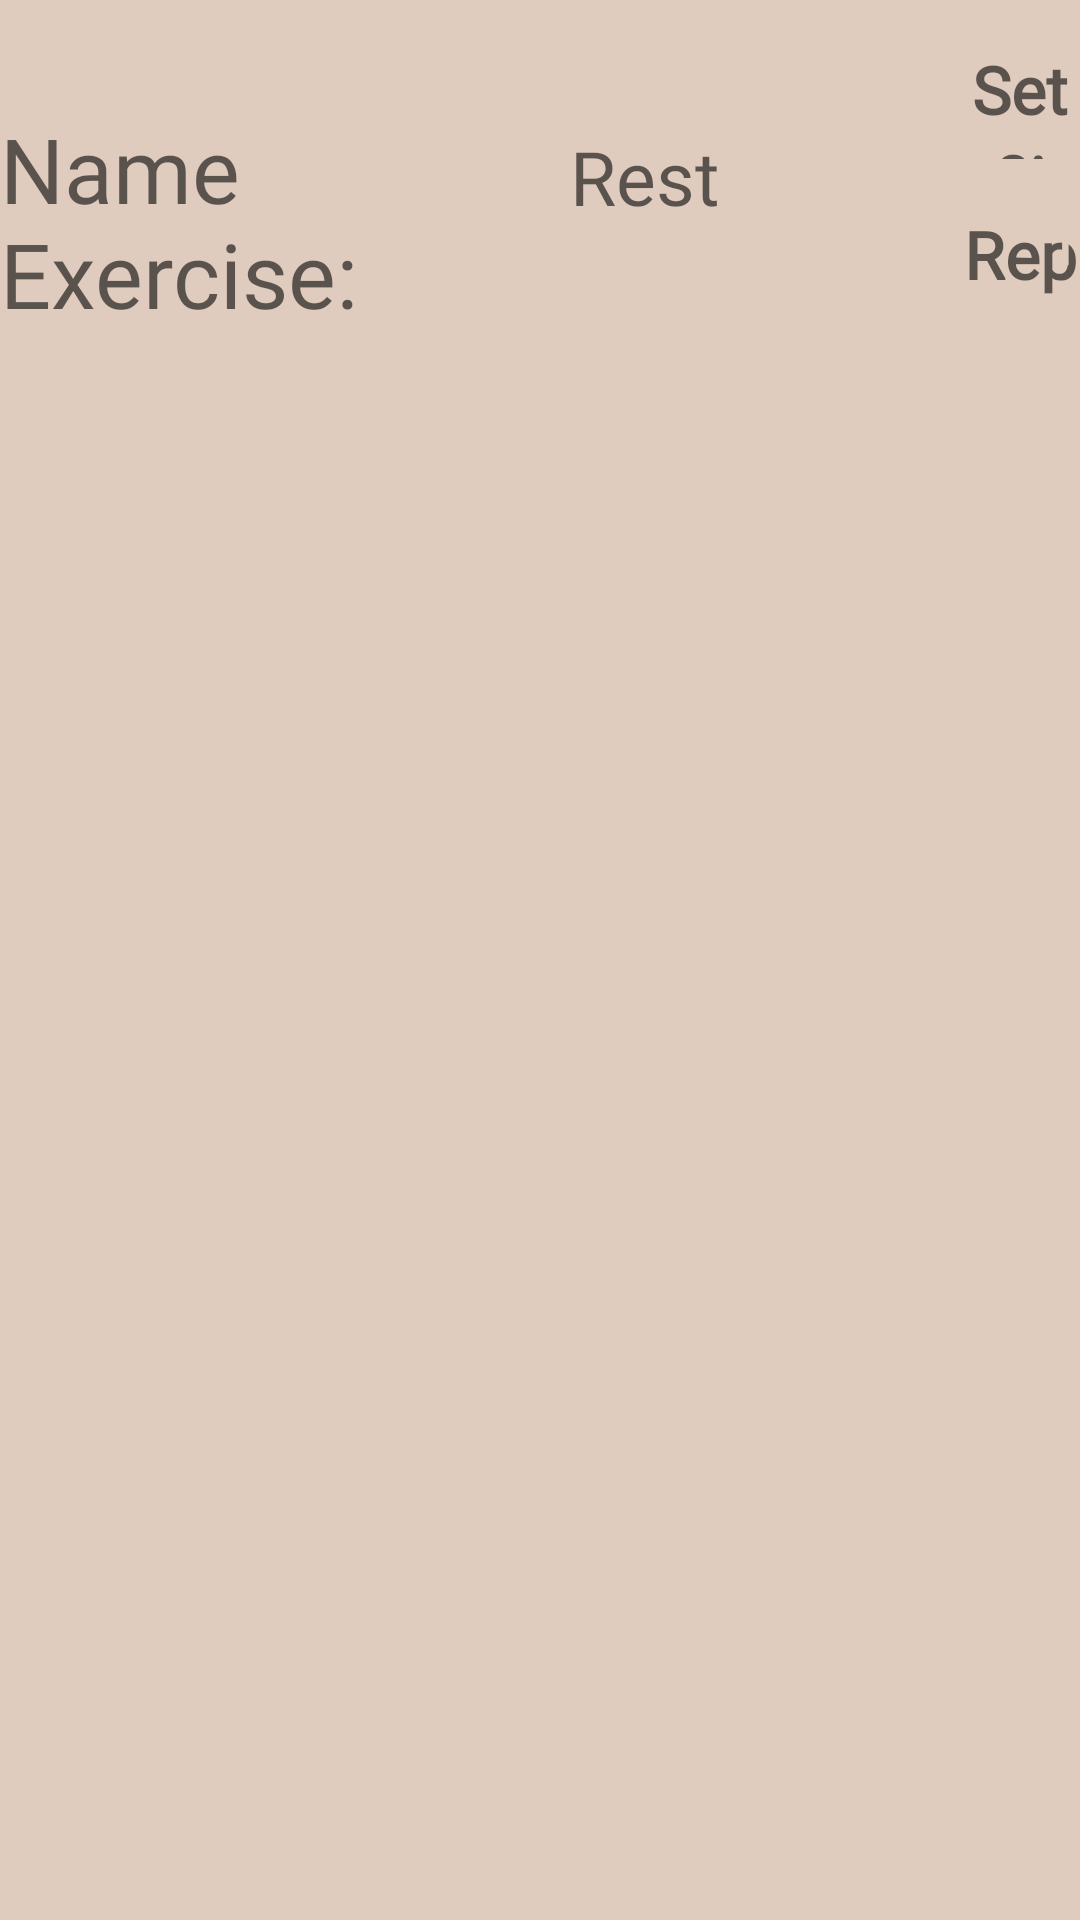

The Android layout XML behind this screen, and the referenced resources:
<!-- AndroidManifest.xml: application theme Theme.Myapp -->
<!-- res/layout/ready_exercise_reps.xml -->
<?xml version="1.0" encoding="utf-8"?>
<RelativeLayout xmlns:android="http://schemas.android.com/apk/res/android"
    android:layout_width="match_parent"
    android:layout_height="match_parent">

    <TextView
        android:id="@+id/nameViewText"
        android:layout_width="180dp"
        android:layout_height="wrap_content"
        android:hint="@string/name_exercise"
        android:textColor="@color/beige"
        android:fontFamily="@font/nunito_bold_italic"
        android:minHeight="48dp"
        android:textSize="30dp"
        android:layout_marginTop="26dp"
        android:paddingTop="10dp"/>

    <TextView
        android:id="@+id/repsText"
        android:layout_width="81dp"
        android:layout_height="48dp"
        android:fontFamily="@font/nunito_bold_italic"
        android:textColor="@color/beige"
        android:layout_marginLeft="320dp"
        android:layout_marginTop="55dp"
        android:ems="10"
        android:hint="Reps:"
        android:paddingTop="15dp"
        android:textAlignment="center"
        android:textSize="22sp"
        android:textStyle="bold" />

    <TextView
        android:id="@+id/setsText"
        android:layout_width="83dp"
        android:layout_height="48dp"
        android:textColor="@color/beige"
        android:layout_marginLeft="320dp"
        android:layout_marginTop="5dp"
        android:fontFamily="@font/nunito_bold_italic"
        android:hint="Sets:"
        android:paddingTop="10dp"
        android:textAlignment="center"
        android:textSize="22sp"
        android:textStyle="bold"/>

    <TextView
        android:id="@+id/of"
        android:layout_width="wrap_content"
        android:layout_height="wrap_content"
        android:layout_marginLeft="350dp"
        android:textColor="@color/beige"
        android:fontFamily="@font/nunito_bold_italic"
        android:layout_marginTop="48dp"
        android:text="of"
        android:textAlignment="center"
        android:textSize="18sp"
        android:textStyle="bold" />

    <TextView
        android:id="@+id/RestTime2"
        android:layout_width="90dp"
        android:layout_height="48dp"
        android:layout_marginLeft="190dp"
        android:layout_marginTop="32dp"
        android:fontFamily="@font/nunito_bold_italic"
        android:hint="@string/RestTime"
        android:textColor="@color/beige"
        android:textSize="25sp"
        android:paddingTop="10dp"/>

</RelativeLayout>
<!-- resources referenced by this layout -->
<resources>
  <color name="beige">#E0CCBE</color>
  <string name="RestTime">Rest Time:</string>
  <string name="name_exercise">Name Exercise:</string>
  <style name="Theme.Myapp" parent="Theme.MaterialComponents.DayNight.NoActionBar">
          
          <item name="android:windowBackground">@color/beige</item>
          <item name="colorPrimary">@color/beige</item>
          <item name="colorPrimaryVariant">@color/raisin_black</item>
          <item name="colorOnPrimary">@color/white</item>
          
          <item name="colorSecondary">@color/teal_200</item>
          <item name="colorSecondaryVariant">@color/teal_700</item>
          <item name="colorOnSecondary">@color/black</item>
          
          <item name="android:statusBarColor" tools:targetApi="l">?attr/colorPrimaryVariant</item>
          
      </style>
  <color name="raisin_black">#3C3633</color>
  <color name="white">#FFFFFFFF</color>
  <color name="teal_200">#FF03DAC5</color>
  <color name="teal_700">#FF018786</color>
  <color name="black">#FF000000</color>
</resources>
